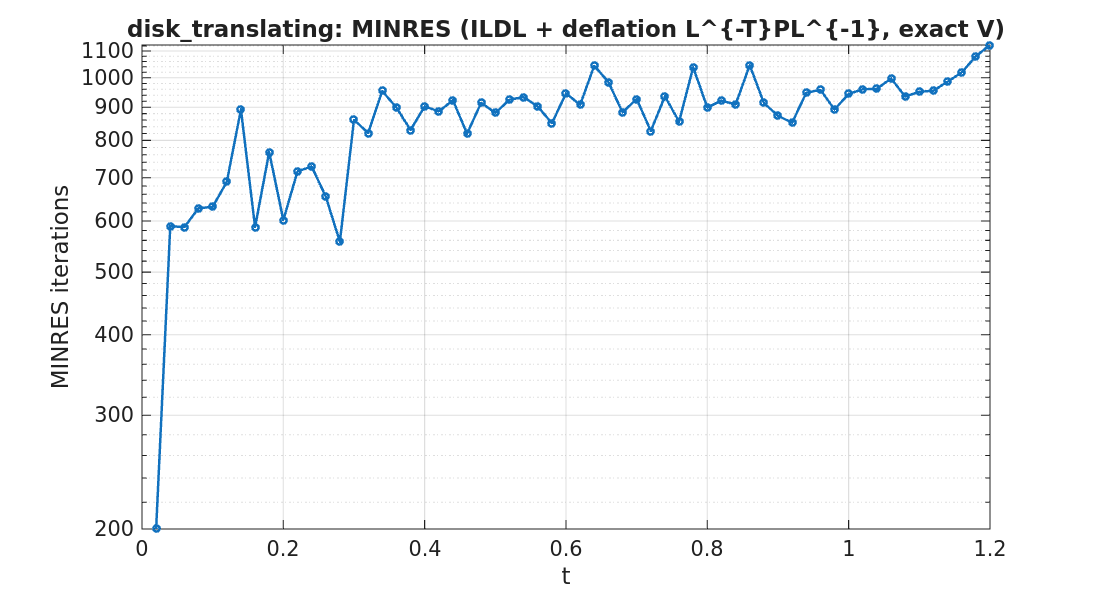

Values plotted in this chart, from the file beside it:
timestep, iterations
1, 200
2, 589
3, 587
4, 628
5, 631
6, 690
7, 893
8, 587
9, 767
10, 602
11, 716
12, 729
13, 655
14, 557
15, 861
16, 821
17, 954
18, 899
19, 830
20, 903
21, 887
22, 923
23, 819
24, 915
25, 882
26, 925
27, 933
28, 903
29, 850
30, 946
31, 908
32, 1044
33, 985
34, 884
35, 927
36, 827
37, 936
38, 855
39, 1038
40, 899
41, 922
42, 909
43, 1046
44, 914
45, 873
46, 852
47, 948
48, 958
49, 893
50, 944
51, 960
52, 961
53, 998
54, 935
55, 951
56, 955
57, 986
58, 1019
59, 1080
60, 1124
